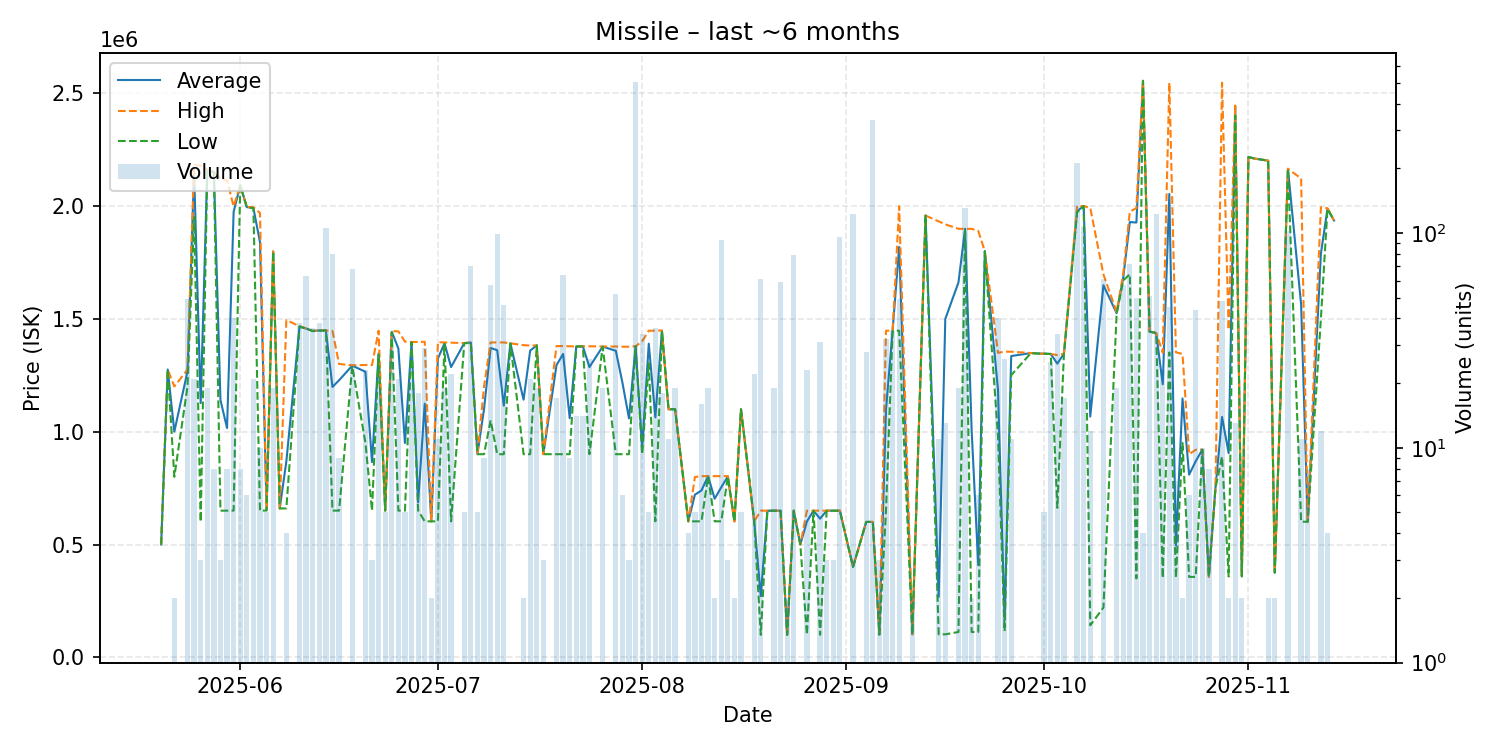

Data behind this chart, as committed beside it:
date, average, highest, lowest, order_count, volume
2025-05-20, 500300, 500300, 500300, 1, 1
2025-05-21, 1275000, 1275000, 1275000, 1, 1
2025-05-22, 1000000, 1200000, 800000, 2, 2
2025-05-24, 1267531, 1275000, 1200000, 4, 49
2025-05-25, 2149952, 2181000, 1950000, 4, 21
2025-05-26, 1126500, 2178000, 600750, 3, 3
2025-05-27, 2160000, 2160000, 2160000, 1, 19
2025-05-28, 2150250, 2151000, 2148000, 3, 8
2025-05-29, 1140000, 2120000, 650000, 3, 3
2025-05-30, 1015900, 2113000, 650200, 5, 8
2025-05-31, 1973230, 1997000, 650200, 7, 40
2025-06-01, 2091000, 2091000, 2091000, 2, 8
2025-06-02, 1994167, 1995000, 1994000, 2, 6
2025-06-03, 1990143, 1994000, 1990000, 3, 21
2025-06-04, 1838940, 1968000, 650400, 5, 10
2025-06-05, 652320, 660000, 650400, 4, 5
2025-06-06, 1798000, 1798000, 1798000, 1, 19
2025-06-07, 660000, 660000, 660000, 1, 1
2025-06-08, 868500, 1494000, 660000, 2, 4
2025-06-10, 1466000, 1467000, 1465000, 2, 38
2025-06-11, 1456651, 1457000, 1456000, 3, 63
2025-06-12, 1445917, 1446000, 1445000, 3, 36
2025-06-13, 1448000, 1449000, 1447000, 2, 38
2025-06-14, 1448000, 1448000, 1448000, 5, 105
2025-06-15, 1197920, 1446000, 650300, 8, 80
2025-06-16, 1227367, 1299500, 650300, 5, 9
2025-06-18, 1292426, 1294000, 1290000, 7, 68
2025-06-20, 1265013, 1295000, 950150, 5, 23
2025-06-21, 865200, 1295000, 650300, 2, 3
2025-06-22, 1346000, 1447000, 1340000, 4, 19
2025-06-23, 650300, 650300, 650300, 2, 5
2025-06-24, 1441724, 1445000, 1440000, 2, 29
2025-06-25, 1368410, 1444000, 650300, 3, 21
2025-06-26, 949580, 1398500, 650300, 5, 5
2025-06-27, 1396333, 1397000, 1396000, 4, 21
2025-06-28, 686472, 1397000, 650300, 3, 18
2025-06-29, 1123655, 1398000, 602700, 3, 29
2025-06-30, 602700, 602700, 602700, 2, 2
2025-07-01, 1323882, 1396000, 602700, 2, 11
2025-07-02, 1391053, 1395000, 1389000, 4, 19
2025-07-03, 1285868, 1394000, 602700, 4, 22
2025-07-05, 1392000, 1392000, 1392000, 1, 5
2025-07-06, 1394800, 1395000, 1391500, 5, 70
2025-07-07, 900000, 900000, 900000, 2, 5
2025-07-08, 1100000, 1200000, 900000, 5, 9
2025-07-09, 1370789, 1395000, 1050000, 4, 57
2025-07-10, 1360343, 1395000, 900000, 6, 99
2025-07-11, 1115152, 1395000, 900000, 4, 46
2025-07-12, 1391000, 1391000, 1391000, 1, 1
2025-07-14, 1141550, 1383000, 900100, 2, 2
2025-07-15, 1358529, 1381000, 900100, 4, 21
2025-07-16, 1382000, 1382000, 1382000, 1, 19
2025-07-17, 900200, 900200, 900200, 2, 3
2025-07-19, 1294482, 1379000, 900100, 5, 17
2025-07-20, 1344030, 1379000, 900000, 8, 64
2025-07-21, 1059333, 1378000, 900000, 4, 9
2025-07-22, 1377000, 1377000, 1377000, 3, 14
2025-07-23, 1377500, 1378000, 1377000, 2, 14
2025-07-24, 1285962, 1378000, 900000, 7, 26
2025-07-26, 1376526, 1377000, 1376000, 3, 19
... 92 more rows
